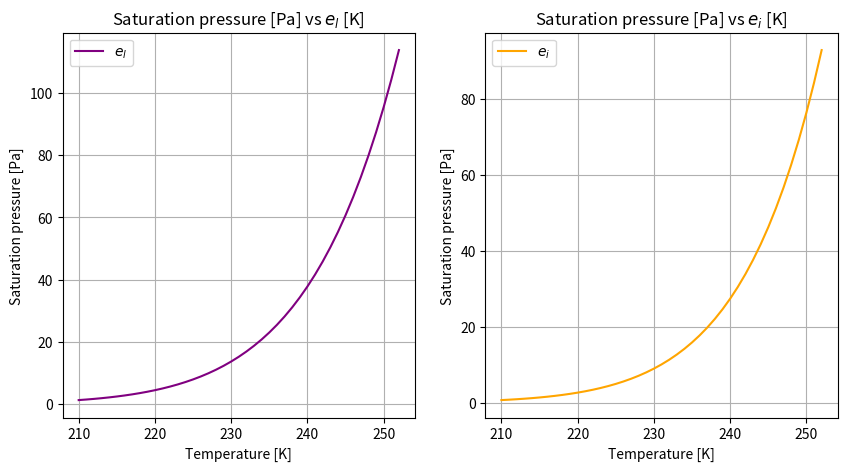

Write Python code to recreate this figure.
import matplotlib.pyplot as plt
import numpy as np

a_el = [-0.58002206*10**(4), 1.3914993, -0.48640239*10**(-1), 0.41764768*10**(-4),  -0.14452093*10**(-7), 0]
a_ei = [-0.56745359*10**(4), 6.3925247, -0.96778430*10**(-2), 0.62215701*10**(-6), 0.20747825*10**(-8), -0.94840240*(10**(-12))]
bel = 6.5459673
bei = 4.1645019

ep_el = []
ep_ei = []
G = []

#Saturation pressure [Pa] vs el and ei [K]
for T in np.arange(210, 253):
    el_e = a_el[0]*(1/T) + a_el[1] + a_el[2]*T + a_el[3]*T**2 + a_el[4]*T**3 + a_el[5]*T**4
    ei_e = a_ei[0]*(1/T) + a_ei[1] + a_ei[2]*T + a_ei[3]*T**2 + a_ei[4]*T**3 + a_ei[5]*T**4
    ep_el.append(np.exp(bel*np.log(T) + el_e))
    ep_ei.append(np.exp(bei*np.log(T) + ei_e))


cpk = 1004 # J/kg/K
p = 220*10**2 # Pa
EIh20 = 1.25 # kg/kg
eta = 0.622 # - 
LHVk = 120 # MJ/kg
T = 225 # K
nu = 0.3 

es = np.exp(a_ei[0]*(1/T**(-3)) + a_ei[1]*(1/T**-2) + a_ei[2]*(1/T) + a_ei[3] + a_ei[4]*T + a_ei[5]*T**2 + a_ei[5]*np.log(T))
print(es)


fig, ax = plt.subplots(1, 2, figsize=(10, 5))

ax[0].plot(np.arange(210, 253), ep_el, label= r'$e_{l}$', color = 'purple')
ax[0].set_title(r'Saturation pressure [Pa] vs $e_{l}$ [K]')
ax[0].set_xlabel('Temperature [K]')
ax[0].set_ylabel('Saturation pressure [Pa]')
ax[0].grid()
ax[0].legend()

ax[1].plot(np.arange(210, 253), ep_ei, label=r'$e_{i}$', color = 'orange')
ax[1].set_title(r'Saturation pressure [Pa] vs $e_{i}$ [K]')
ax[1].set_xlabel('Temperature [K]')
ax[1].set_ylabel('Saturation pressure [Pa]')
ax[1].grid()
ax[1].legend()
plt.show()
